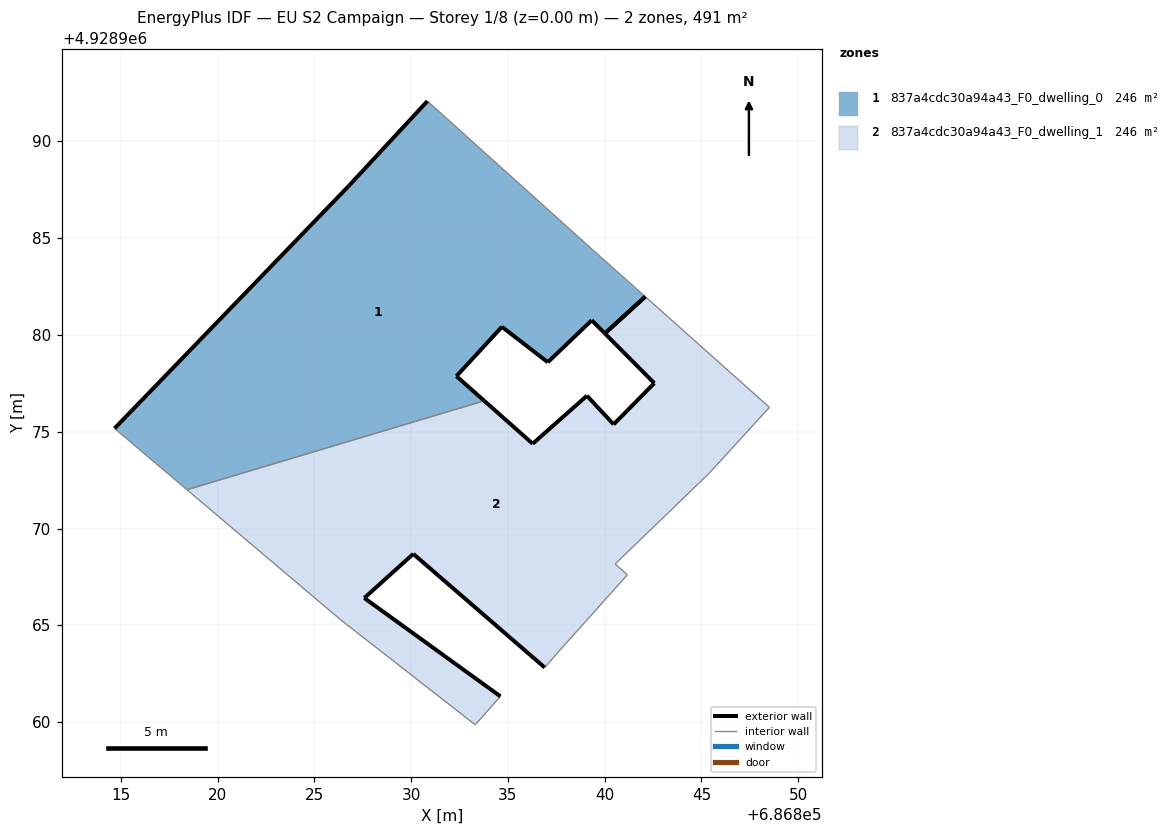
=== STOREY PLAN SPEC (per zone: floor XY polygon, exterior-wall plan segments, windows/doors) ===
zone 1: 837a4cdc30a94a43_F0_dwelling_0  (245.5 m²)
  floor: (686837.06, 4928978.59) (686839.33, 4928980.76) (686840.01, 4928980.08) (686842.09, 4928981.98) (686839.40, 4928984.38) (686830.84, 4928992.08) (686826.77, 4928987.69) (686814.68, 4928975.17) (686818.42, 4928972.01) (686833.78, 4928976.60) (686832.34, 4928977.87) (686834.69, 4928980.42)
  exterior wall: (686840.01, 4928980.08) – (686839.33, 4928980.76)  [1.0 m]
  exterior wall: (686839.33, 4928980.76) – (686837.06, 4928978.59)  [3.1 m]
  exterior wall: (686837.06, 4928978.59) – (686834.69, 4928980.42)  [3.0 m]
  exterior wall: (686834.69, 4928980.42) – (686832.34, 4928977.87)  [3.5 m]
  exterior wall: (686832.34, 4928977.87) – (686833.78, 4928976.60)  [1.9 m]
  exterior wall: (686814.68, 4928975.17) – (686826.77, 4928987.69)  [17.4 m]
  exterior wall: (686826.77, 4928987.69) – (686830.84, 4928992.08)  [6.0 m]
  exterior wall: (686842.09, 4928981.98) – (686840.01, 4928980.08)  [2.8 m]
  interior walls: 4
zone 2: 837a4cdc30a94a43_F0_dwelling_1  (245.5 m²)
  floor: (686841.17, 4928967.61) (686840.54, 4928968.17) (686845.41, 4928972.87) (686848.51, 4928976.26) (686842.09, 4928981.98) (686840.01, 4928980.08) (686842.56, 4928977.51) (686840.46, 4928975.38) (686839.08, 4928976.86) (686836.28, 4928974.38) (686833.78, 4928976.60) (686818.42, 4928972.01) (686826.35, 4928965.29) (686827.11, 4928964.70) (686833.31, 4928959.86) (686834.61, 4928961.33) (686827.58, 4928966.41) (686830.11, 4928968.69) (686836.90, 4928962.82) (686837.51, 4928963.52)
  exterior wall: (686836.90, 4928962.82) – (686830.11, 4928968.69)  [9.0 m]
  exterior wall: (686830.11, 4928968.69) – (686827.58, 4928966.41)  [3.4 m]
  exterior wall: (686827.58, 4928966.41) – (686834.61, 4928961.33)  [8.7 m]
  exterior wall: (686833.78, 4928976.60) – (686836.28, 4928974.38)  [3.3 m]
  exterior wall: (686836.28, 4928974.38) – (686839.08, 4928976.86)  [3.7 m]
  exterior wall: (686839.08, 4928976.86) – (686840.46, 4928975.38)  [2.0 m]
  exterior wall: (686840.46, 4928975.38) – (686842.56, 4928977.51)  [3.0 m]
  exterior wall: (686842.56, 4928977.51) – (686840.01, 4928980.08)  [3.6 m]
  exterior wall: (686840.01, 4928980.08) – (686842.09, 4928981.98)  [2.8 m]
  interior walls: 11

=== DERIVED (storey summary) ===
Building: EU S2 Campaign
Storey: 1 of 8  (floor level z = 0.00 m)
Storey gross floor area: 491.1 m²
Zones on this storey: 2
  - 837a4cdc30a94a43_F0_dwelling_0: floor 245.5 m²; exterior wall 38.7 m (116.1 m²); WWR 0.0%
  - 837a4cdc30a94a43_F0_dwelling_1: floor 245.5 m²; exterior wall 39.6 m (118.8 m²); WWR 0.0%
Zone adjacency (shared interzone walls):
  - 837a4cdc30a94a43_F0_dwelling_0 ↔ 837a4cdc30a94a43_F0_dwelling_1